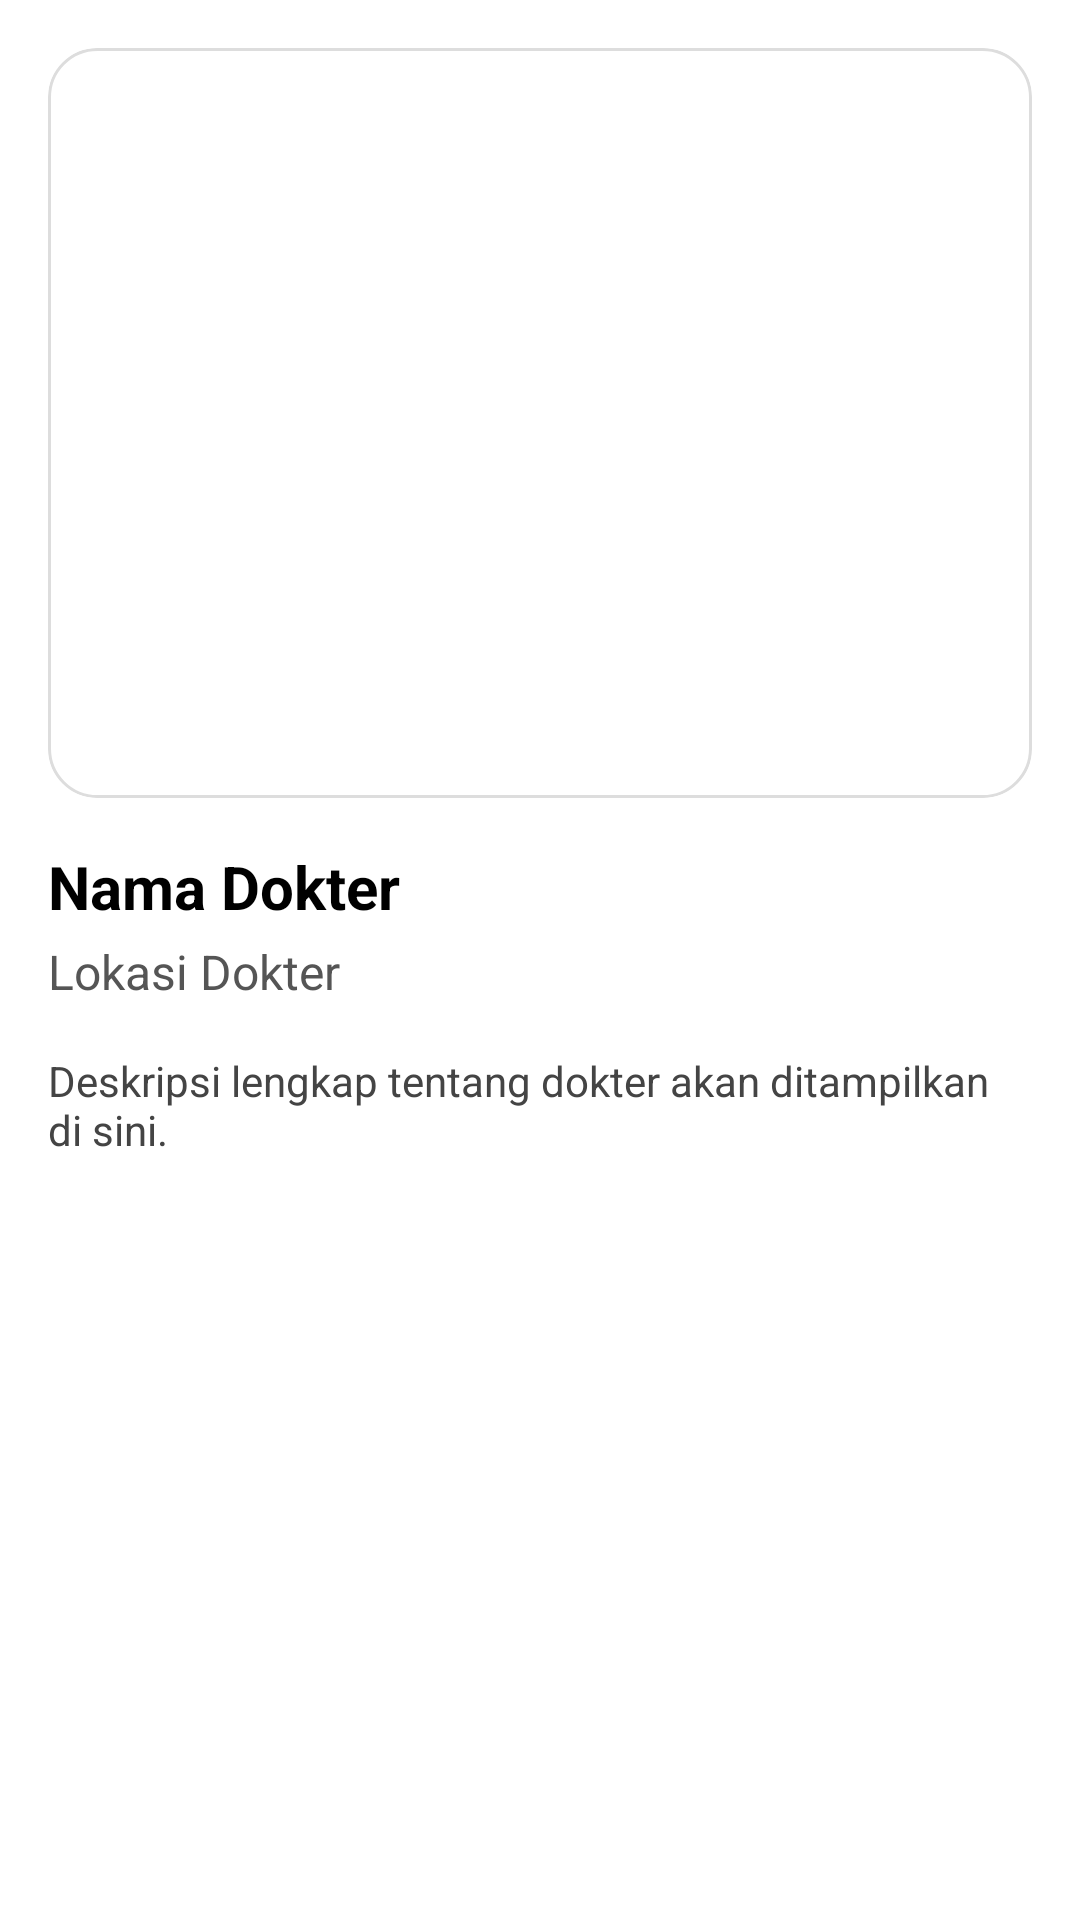

Android layout source for this screen:
<!-- AndroidManifest.xml: application theme Theme.SejenakApps -->
<!-- res/layout/activity_detail_psikolog.xml -->
<?xml version="1.0" encoding="utf-8"?>
<ScrollView xmlns:android="http://schemas.android.com/apk/res/android"
    android:layout_width="match_parent"
    android:layout_height="match_parent"
    android:background="#FFFFFF"
    android:padding="16dp">

    <LinearLayout
        android:layout_width="match_parent"
        android:layout_height="wrap_content"
        android:orientation="vertical">

        
        <ImageView
            android:id="@+id/imgFotoDetail"
            android:layout_width="match_parent"
            android:layout_height="250dp"
            android:scaleType="centerCrop"
            android:contentDescription="Foto Psikolog"
            android:clipToOutline="true"
            android:background="@drawable/bg_card" />

        
        <TextView
            android:id="@+id/tvNamaDetail"
            android:layout_width="wrap_content"
            android:layout_height="wrap_content"
            android:text="Nama Dokter"
            android:textSize="20sp"
            android:textStyle="bold"
            android:layout_marginTop="16dp"
            android:textColor="#000000" />

        
        <TextView
            android:id="@+id/tvLokasiDetail"
            android:layout_width="wrap_content"
            android:layout_height="wrap_content"
            android:text="Lokasi Dokter"
            android:textSize="16sp"
            android:textColor="#555555"
            android:layout_marginTop="4dp" />

        
        <TextView
            android:id="@+id/tvDeskripsiDetail"
            android:layout_width="match_parent"
            android:layout_height="wrap_content"
            android:text="Deskripsi lengkap tentang dokter akan ditampilkan di sini."
            android:textSize="14sp"
            android:textColor="#444444"
            android:layout_marginTop="16dp" />

    </LinearLayout>

</ScrollView>
<!-- resources referenced by this layout -->
<resources>
  <!-- drawable bg_card (drawable) -->
  <?xml version="1.0" encoding="utf-8"?>
  <shape xmlns:android="http://schemas.android.com/apk/res/android"
      android:shape="rectangle">
      <solid android:color="#FFFFFF" />
      <corners android:radius="16dp" />
      <stroke android:width="1dp" android:color="#DDDDDD" />
  </shape>
  <style name="Theme.SejenakApps" parent="Theme.Material3.DayNight.NoActionBar">
          
      </style>
</resources>
